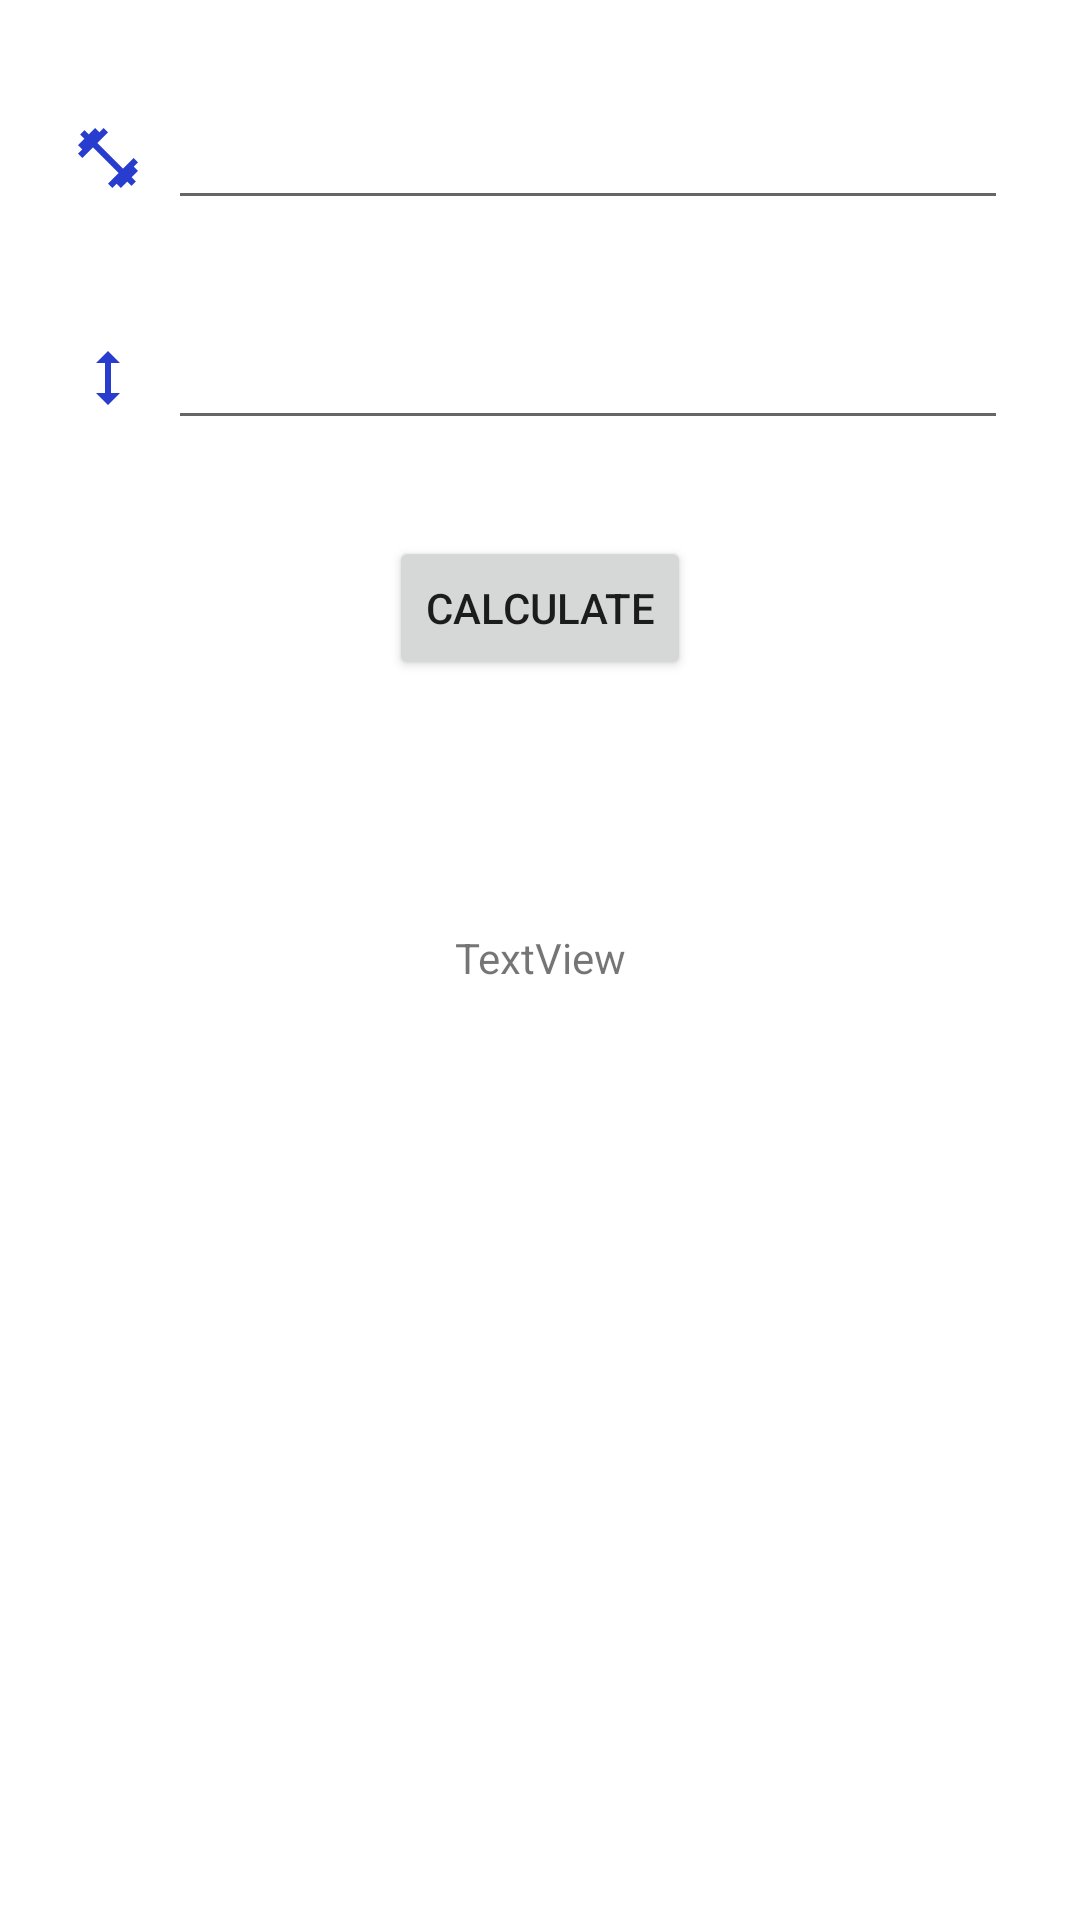

Reconstruct the res/layout file that produces this screen, plus the resources it refers to.
<!-- AndroidManifest.xml: application theme Theme.BmiApplication -->
<!-- res/layout/activity_calculate_bmi.xml -->
<?xml version="1.0" encoding="utf-8"?>
<androidx.constraintlayout.widget.ConstraintLayout xmlns:android="http://schemas.android.com/apk/res/android"
    xmlns:app="http://schemas.android.com/apk/res-auto"
    xmlns:tools="http://schemas.android.com/tools"
    android:layout_width="match_parent"
    android:layout_height="match_parent"
    tools:context=".CalculateBMIActivity">

    <ImageView
        android:id="@+id/imgWeight"
        android:layout_width="wrap_content"
        android:layout_height="wrap_content"
        android:layout_marginStart="24dp"
        app:layout_constraintBottom_toBottomOf="@+id/etWeight"
        app:layout_constraintStart_toStartOf="parent"
        app:layout_constraintTop_toTopOf="@+id/etWeight"
        app:srcCompat="@drawable/ic_baseline_fitness_center_24" />

    <EditText
        android:id="@+id/etWeight"
        android:layout_width="0dp"
        android:layout_height="wrap_content"
        android:layout_marginStart="8dp"
        android:layout_marginTop="32dp"
        android:layout_marginEnd="24dp"
        android:ems="10"
        android:inputType="numberDecimal"
        app:layout_constraintEnd_toEndOf="parent"
        app:layout_constraintStart_toEndOf="@+id/imgWeight"
        app:layout_constraintTop_toTopOf="parent" />

    <ImageView
        android:id="@+id/imgHeight"
        android:layout_width="wrap_content"
        android:layout_height="wrap_content"
        android:layout_marginStart="24dp"
        app:layout_constraintBottom_toBottomOf="@+id/etHeight"
        app:layout_constraintStart_toStartOf="parent"
        app:layout_constraintTop_toTopOf="@+id/etHeight"
        app:srcCompat="@drawable/ic_baseline_height_24" />

    <EditText
        android:id="@+id/etHeight"
        android:layout_width="0dp"
        android:layout_height="wrap_content"
        android:layout_marginStart="8dp"
        android:layout_marginTop="32dp"
        android:layout_marginEnd="24dp"
        android:ems="10"
        android:inputType="number"
        app:layout_constraintEnd_toEndOf="parent"
        app:layout_constraintStart_toEndOf="@+id/imgHeight"
        app:layout_constraintTop_toBottomOf="@+id/etWeight" />

    <Button
        android:id="@+id/btnCalculate"
        android:layout_width="wrap_content"
        android:layout_height="wrap_content"
        android:layout_marginTop="32dp"
        android:text="Calculate"
        app:layout_constraintEnd_toEndOf="parent"
        app:layout_constraintStart_toStartOf="parent"
        app:layout_constraintTop_toBottomOf="@+id/etHeight" />

    <TextView
        android:id="@+id/tvBmi"
        android:layout_width="wrap_content"
        android:layout_height="wrap_content"
        android:layout_marginTop="32dp"
        app:layout_constraintEnd_toEndOf="parent"
        app:layout_constraintStart_toStartOf="parent"
        app:layout_constraintTop_toBottomOf="@+id/btnCalculate" />

    <TextView
        android:id="@+id/tvStatus"
        android:layout_width="wrap_content"
        android:layout_height="wrap_content"
        android:layout_marginTop="32dp"
        android:text="TextView"
        app:layout_constraintEnd_toEndOf="parent"
        app:layout_constraintStart_toStartOf="parent"
        app:layout_constraintTop_toBottomOf="@+id/tvBmi" />

</androidx.constraintlayout.widget.ConstraintLayout>
<!-- resources referenced by this layout -->
<resources>
  <!-- drawable ic_baseline_fitness_center_24 (drawable) -->
  <vector android:autoMirrored="true" android:height="24dp"
      android:tint="#283DCD" android:viewportHeight="24"
      android:viewportWidth="24" android:width="24dp" xmlns:android="http://schemas.android.com/apk/res/android">
      <path android:fillColor="@android:color/white" android:pathData="M20.57,14.86L22,13.43 20.57,12 17,15.57 8.43,7 12,3.43 10.57,2 9.14,3.43 7.71,2 5.57,4.14 4.14,2.71 2.71,4.14l1.43,1.43L2,7.71l1.43,1.43L2,10.57 3.43,12 7,8.43 15.57,17 12,20.57 13.43,22l1.43,-1.43L16.29,22l2.14,-2.14 1.43,1.43 1.43,-1.43 -1.43,-1.43L22,16.29z"/>
  </vector>
  <!-- drawable ic_baseline_height_24 (drawable) -->
  <vector android:autoMirrored="true" android:height="24dp"
      android:tint="#283DCD" android:viewportHeight="24"
      android:viewportWidth="24" android:width="24dp" xmlns:android="http://schemas.android.com/apk/res/android">
      <path android:fillColor="@android:color/white" android:pathData="M13,6.99l3,0l-4,-3.99l-4,3.99l3,0l0,10.02l-3,0l4,3.99l4,-3.99l-3,0z"/>
  </vector>
  <style name="Theme.BmiApplication" parent="Theme.MaterialComponents.DayNight.DarkActionBar">
          
          <item name="colorPrimary">@color/purple_500</item>
          <item name="colorPrimaryVariant">@color/purple_700</item>
          <item name="colorOnPrimary">@color/white</item>
          
          <item name="colorSecondary">@color/teal_200</item>
          <item name="colorSecondaryVariant">@color/teal_700</item>
          <item name="colorOnSecondary">@color/black</item>
          
          <item name="android:statusBarColor" tools:targetApi="l">?attr/colorPrimaryVariant</item>
          
      </style>
  <!-- not gathered from this repository: default colours our renderer supplied (Android Studio template values) -->
  <color name="purple_500">#FF6200EE</color>
  <color name="purple_700">#FF3700B3</color>
  <color name="teal_200">#FF03DAC5</color>
  <color name="teal_700">#FF018786</color>
  <color name="black">#FF000000</color>
  <color name="white">#FFFFFFFF</color>
</resources>
